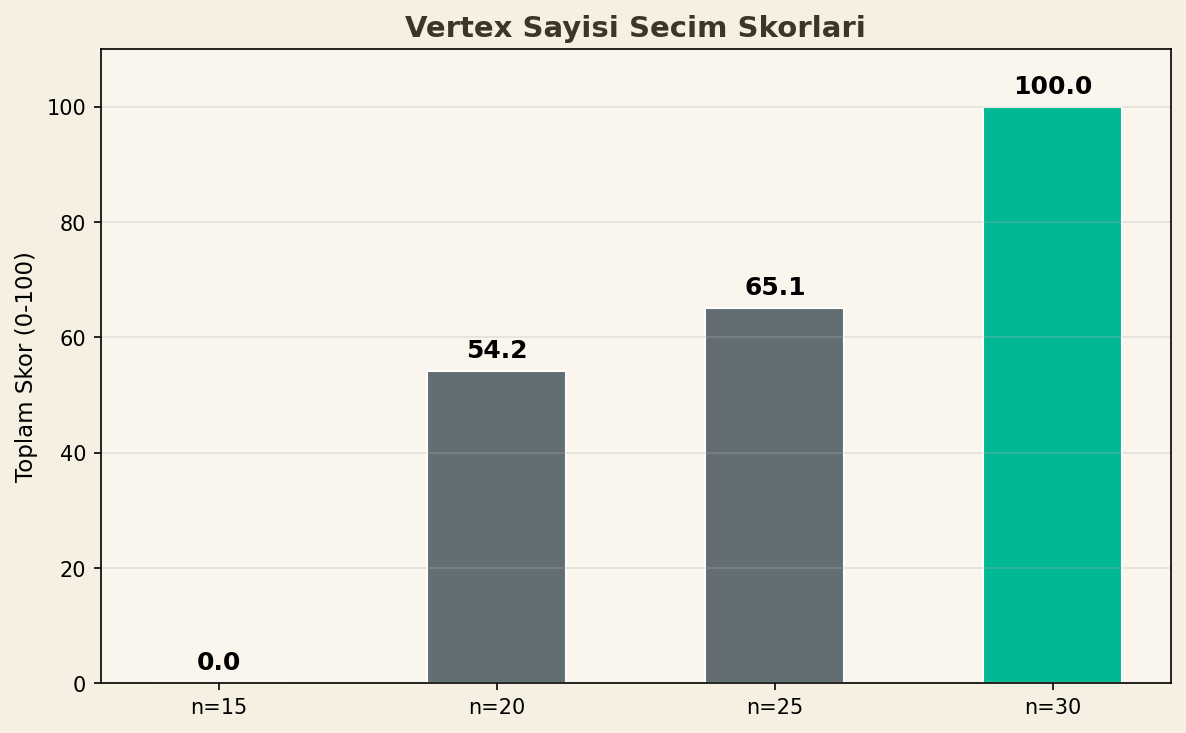

The table this chart was drawn from, first rows:
n, DRC, B_easy, B_hard, GL, OV, COMP, DRC_norm, GL_norm, OV_norm, Total
15, 54.0, 76.0, 22.0, 2.02, 0.151, 1.0, 0.0, 0.0, 0.0, 0.0
20, 68.5, 79.0, 10.5, 2.38, 0.322, 1.0, 72.5, 37.5, 46.47, 54.2
25, 64.9, 69.9, 4.9, 2.66, 0.437, 1.0, 54.5, 66.67, 77.72, 65.1
30, 74.0, 74.2, 0.2, 2.98, 0.519, 1.0, 100.0, 100.0, 100.0, 100.0
